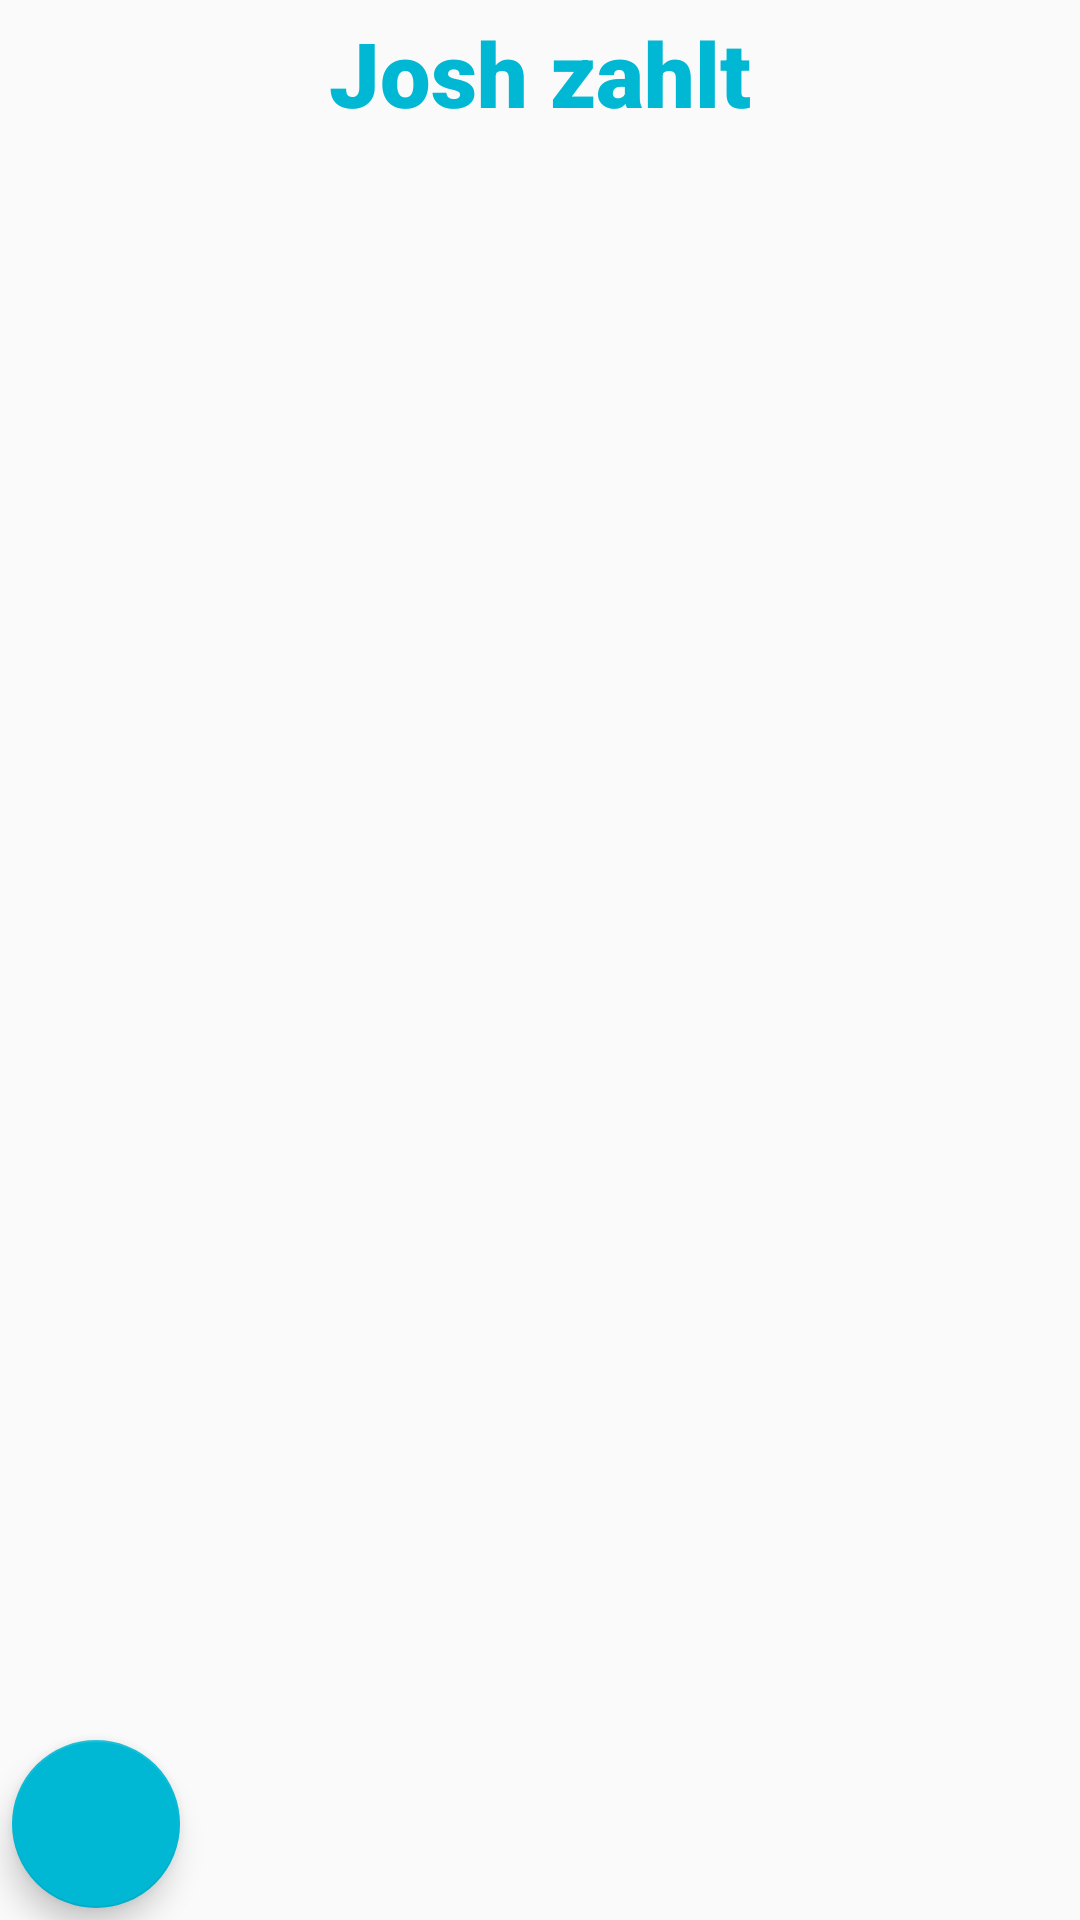

Here is an Android app screen rendered from its layout file. Give the layout XML and the strings, colors and styles it references.
<!-- AndroidManifest.xml: application theme AppTheme -->
<!-- res/layout/fragment_ausgaben.xml -->
<?xml version="1.0" encoding="utf-8"?>
<FrameLayout xmlns:android="http://schemas.android.com/apk/res/android"
    android:layout_width="match_parent"
    android:layout_height="match_parent"
    xmlns:app="http://schemas.android.com/apk/res-auto"
    android:id="@+id/fragment_ausgaben">

    <LinearLayout
        android:layout_width="match_parent"
        android:layout_height="match_parent"
        android:orientation="vertical"
        android:id="@+id/linear_ausgaben">
    <TextView
        android:layout_width="wrap_content"
        android:layout_height="wrap_content"
        android:textStyle="bold"
        android:textColor="@color/colorAccent"
        android:textSize="30sp"
        android:layout_margin="4dp"
        android:layout_gravity="center_horizontal"
        android:text="@string/josh_zahlt"/>

    <LinearLayout
        android:layout_width="match_parent"
        android:layout_height="wrap_content"
        android:orientation="horizontal"
        android:id="@+id/ausgaben_divider">

        <android.support.v7.widget.RecyclerView
            android:layout_width="0dp"
            android:layout_height="match_parent"
            android:layout_weight="0.5"
            android:id="@+id/jasmin_list">

        </android.support.v7.widget.RecyclerView>

        <android.support.v7.widget.RecyclerView
            android:layout_width="0dp"
            android:layout_height="match_parent"
            android:layout_weight="0.5"
            android:id="@+id/josh_list">

        </android.support.v7.widget.RecyclerView>

    </LinearLayout>


</LinearLayout>

    <android.support.design.widget.FloatingActionButton
        android:id="@+id/floating_action_expenses"
        android:layout_width="wrap_content"
        android:layout_height="wrap_content"
        android:layout_margin="4dp"
        android:layout_gravity="bottom|start"
        android:src="@drawable/ic_add_black_24dp"
        />

</FrameLayout>
<!-- resources referenced by this layout -->
<resources>
  <color name="colorAccent">#00B8D4</color>
  <string name="josh_zahlt">Josh zahlt</string>
  <style name="AppTheme" parent="Theme.AppCompat.Light.NoActionBar">
          
          <item name="colorPrimary">@color/colorPrimary</item>
          <item name="colorPrimaryDark">@color/colorPrimaryDark</item>
          <item name="colorAccent">@color/colorAccent</item>
          <item name="android:textColorSecondary">@color/colorWhite</item>
          <item name="android:windowActionBar">false</item>
          <item name="android:windowNoTitle">true</item>
          <item name="android:fontFamily">sans-serif-black</item>
          <item name="android:shadowDx">1</item>
          <item name="android:shadowDy">1</item>
          <item name="android:shadowRadius">2</item>
          <item name="android:shadowColor">@color/color_shadow</item>
      </style>
  <color name="colorPrimary">#19222222</color>
  <color name="colorPrimaryDark">#4DE91E58</color>
  <color name="colorWhite">#FFFFFF</color>
</resources>
